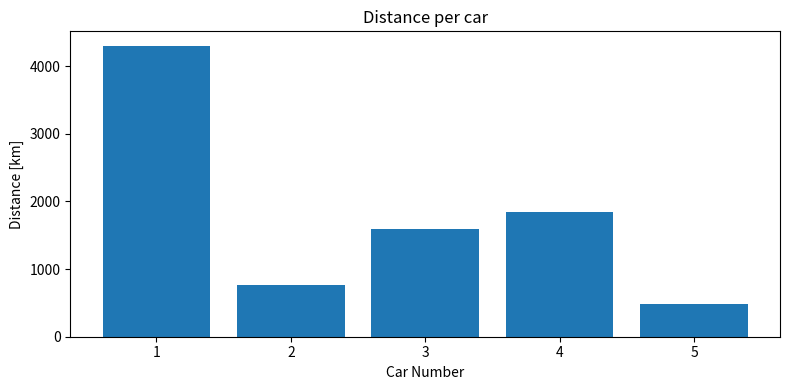

Recreate this plot in Python.
import random
import math
from typing import List, Tuple
import matplotlib.pyplot as plt

class VRP:
	"""
	Simple Vehicle Routing Problem (VRP) solver using Tabu Search.
	"""

	def __init__(self, cities: List[Tuple[str, float]], n_cars=5, capacity=1000, tabu_tenure=10, iterations=200, seed=42):
		"""
		Initialize the VRP model.


		Args:
		cities (List[Tuple[str, float]]): List of (city_name, distance) pairs. First city is the root.
		n_cars (int): Number of available vehicles.
		capacity (int): Capacity per vehicle (simplified as client count capacity).
		tabu_tenure (int): Number of iterations a move stays tabu.
		iterations (int): Number of tabu search iterations.
		seed (int): Random seed for deterministic behavior.
		"""

		self.cities = cities
		self.n_cars = n_cars
		self.capacity = capacity
		self.tabu_tenure = tabu_tenure
		self.iterations = iterations
		self.seed = seed

		random.seed(self.seed)

		self.root = cities[0]
		self.client_distances = [dist for _, dist in cities[1:]]

		# trivial demand: each client demands "distance" units or 1 unit? (use 1)
		self.demands = [1 for _ in cities[1:]]

	def total_distance(self, solution):
		"""
		Compute the total cost of all routes.

		Args:
		solution: A list of routes where each route is a list of distances.

		Returns:
		float: Total distance of the solution.
		"""

		return sum(sum(route) for route in solution)

	def create_initial_solution(self):
		"""
		Build a random feasible initial solution by assigning clients to cars.

		Returns:
		List[List[float]]: Initial set of routes.
		"""

		# randomly assign each client to a car if capacity allows
		routes = [[] for _ in range(self.n_cars)]
		capacities = [self.capacity] * self.n_cars

		for dist in self.client_distances:
			assigned = False
			while not assigned:
				car = random.randint(0, self.n_cars - 1)
				if capacities[car] >= 1:
					routes[car].append(dist * 2)  # go-and-return cost
					capacities[car] -= 1
					assigned = True
		return routes

	def tabu_search(self):
		"""
		Run the tabu search optimization process.

		Returns:
		Tuple[solution, cost]: Best found solution and its total cost.
		"""

		current_solution = self.create_initial_solution()
		best_solution = current_solution
		best_cost = self.total_distance(best_solution)

		tabu_list = {}

		for it in range(self.iterations):
			neighborhood = []

			# generate neighbors by swapping clients between cars
			for i in range(self.n_cars):
				for j in range(self.n_cars):
					if i != j and current_solution[i] and current_solution[j] is not None:
						for a in range(len(current_solution[i])):
							for b in range(len(current_solution[j])):
								new_solution = [route[:] for route in current_solution]
								new_solution[i][a], new_solution[j][b] = new_solution[j][b], new_solution[i][a]

								move = (i, j, a, b)
								if move not in tabu_list:
									neighborhood.append((new_solution, move))

			if not neighborhood:
				break

			best_neighbor = None
			best_neighbor_cost = float('inf')
			best_move = None

			for solution, move in neighborhood:
				cost = self.total_distance(solution)
				if cost < best_neighbor_cost:
					best_neighbor = solution
					best_neighbor_cost = cost
					best_move = move

			current_solution = best_neighbor
			tabu_list[best_move] = self.tabu_tenure

			# decrease tabu tenure
			for k in list(tabu_list.keys()):
				tabu_list[k] -= 1
				if tabu_list[k] <= 0:
					del tabu_list[k]

			if best_neighbor_cost < best_cost:
				best_solution = best_neighbor
				best_cost = best_neighbor_cost

		return best_solution, best_cost

cities = [
	("Krakow", 0),
	("Bialystok", 500),
	("Bielsko-Biala", 50),
	("Chrzanow", 400),
	("Gdansk", 200),
	("Gdynia", 100),
	("Gliwice", 40),
	("Gromnik", 200),
	("Katowice", 300),
	("Kielce", 30),
	("Krosno", 60),
	("Krynica", 50),
	("Lublin", 60),
	("Lodz", 160),
	("Malbork", 100),
	("NowyTarg", 120),
	("Olsztyn", 300),
	("Poznan", 100),
	("Pulawy", 200),
	("Radom", 100),
	("Rzeszow", 60),
	("Sandomierz", 200),
	("Szczecin", 150),
	("Szczucin", 60),
	("SzklarskaPoreba", 50),
	("Tarnow", 70),
	("Warszawa", 200),
	("Wieliczka", 90),
	("Wroclaw", 40),
	("Zakopane", 200),
	("Zamosc", 300)
]

vrp = VRP(cities, n_cars=5, capacity=1000, seed=123)
sol, cost = vrp.tabu_search()

print("Best solution:")
for i, route in enumerate(sol):
	print(f"Car {i+1}: {route}")

print("Total distance:", cost)

car_distances = [sum(route) for route in sol]

plt.figure(figsize=(8,4))
plt.bar(range(1, len(car_distances)+1), car_distances)
plt.xlabel("Car Number")
plt.ylabel("Distance [km]")
plt.title("Distance per car")
plt.tight_layout()
plt.show()